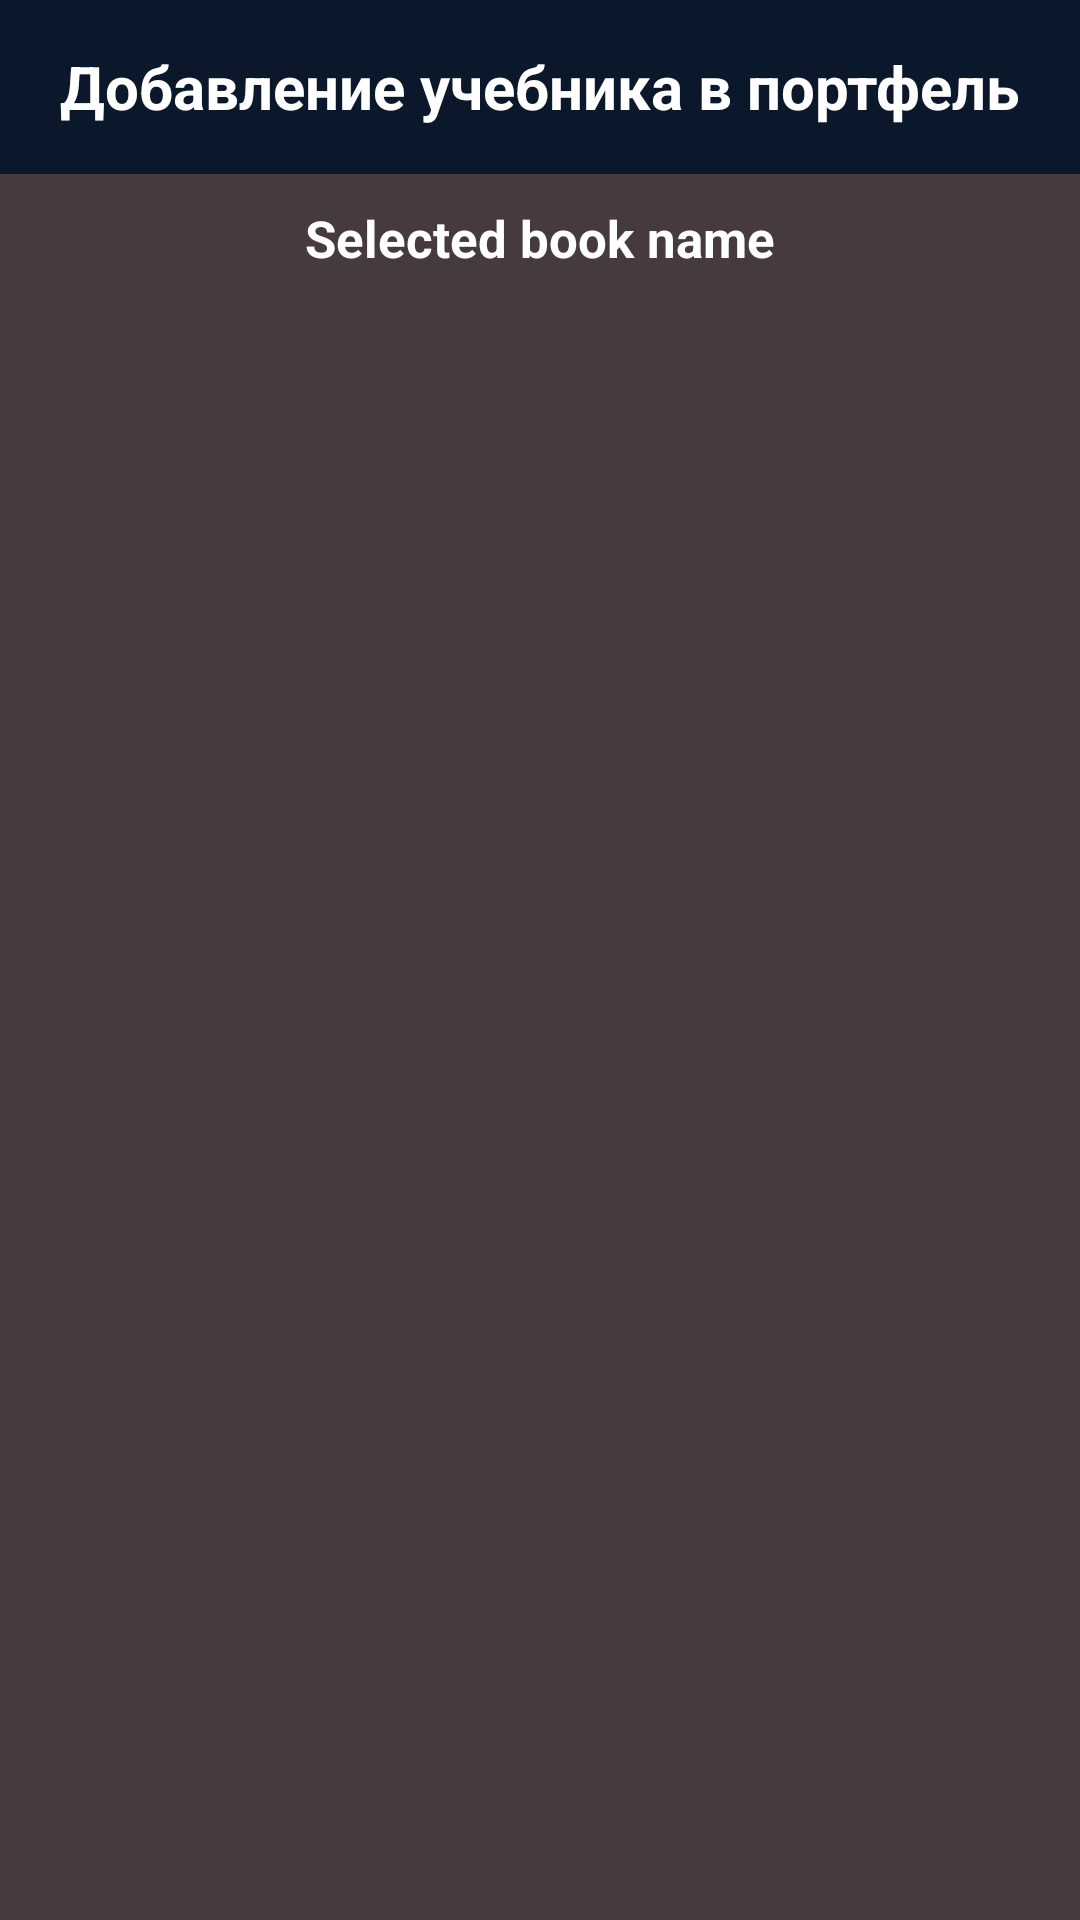

Write the Android layout XML for this screen, with the resource values it uses.
<!-- AndroidManifest.xml: application theme Theme.BackpackApp -->
<!-- res/layout/add_book_backpack.xml -->
<?xml version="1.0" encoding="utf-8"?>
<RelativeLayout xmlns:android="http://schemas.android.com/apk/res/android"
    android:orientation="vertical"
    android:layout_width="match_parent"
    android:background="@color/brown_color"
    android:layout_height="wrap_content">

    <RelativeLayout
        android:id="@+id/r1"
        android:layout_width="match_parent"
        android:layout_height="wrap_content"
        android:background="@drawable/back_dialog_add">

        <TextView
            android:id="@+id/tvTitle"
            android:layout_width="wrap_content"
            android:layout_height="wrap_content"
            android:layout_centerInParent="true"
            android:text="Добавление учебника в портфель"
            android:textColor="@color/white"
            android:textSize="20sp"
            android:textStyle="bold" />
    </RelativeLayout>

    <androidx.recyclerview.widget.RecyclerView
        android:layout_below="@id/r1"
        android:id="@+id/recyclerView"
        android:layout_width="match_parent"
        android:layout_marginBottom="10dp"
        android:layout_height="wrap_content"/>

    <TextView
        android:id="@+id/tvName"
        android:layout_width="wrap_content"
        android:layout_height="wrap_content"
        android:layout_centerInParent="true"
        android:text="Selected book name"
        android:textColor="@color/white"
        android:layout_below="@id/recyclerView"
        android:layout_marginBottom="10dp"
        android:textSize="17sp"
        android:textStyle="bold" />



</RelativeLayout>
<!-- resources referenced by this layout -->
<resources>
  <color name="brown_color">#463940</color>
  <color name="white">#FFFFFFFF</color>
  <!-- drawable back_dialog_add: png bitmap (drawable-hdpi, 1102 bytes) -->
  <style name="Theme.BackpackApp" parent="Theme.MaterialComponents.DayNight.NoActionBar">
          
          <item name="colorPrimary">@color/purple_500</item>
          <item name="colorPrimaryVariant">@color/purple_700</item>
          <item name="colorOnPrimary">@color/white</item>
          
          <item name="colorSecondary">@color/teal_200</item>
          <item name="colorSecondaryVariant">@color/teal_700</item>
          <item name="colorOnSecondary">@color/black</item>
          
          <item name="android:statusBarColor" tools:targetApi="l">?attr/colorPrimaryVariant</item>
          
      </style>
  <color name="purple_500">#FF6200EE</color>
  <color name="purple_700">#FF3700B3</color>
  <color name="teal_200">#FF03DAC5</color>
  <color name="teal_700">#FF018786</color>
  <color name="black">#FF000000</color>
</resources>
